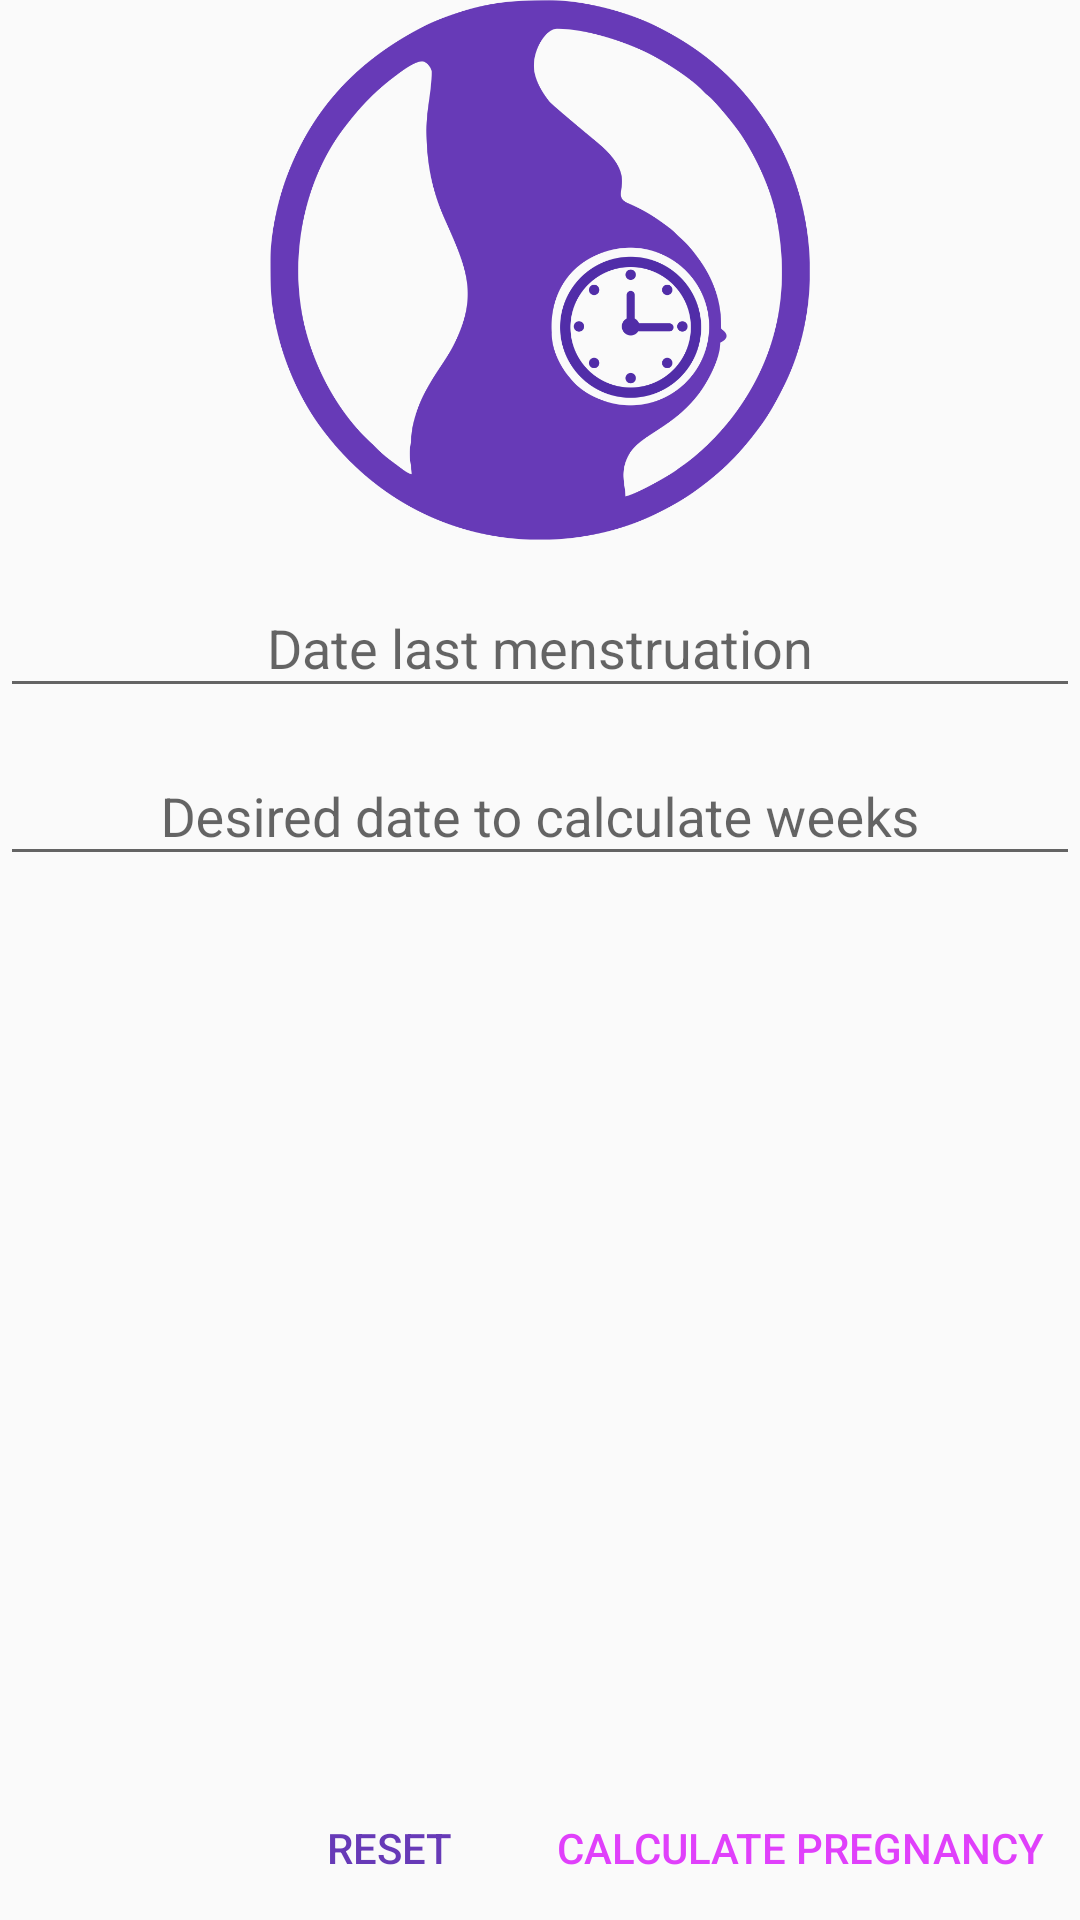

Produce the Android XML layout that renders to this screen, including the resource entries it uses.
<!-- AndroidManifest.xml: application theme AppTheme -->
<!-- res/layout/activity_calculatedpp.xml -->
<?xml version="1.0" encoding="utf-8"?>
<RelativeLayout xmlns:android="http://schemas.android.com/apk/res/android"
    xmlns:tools="http://schemas.android.com/tools"
    android:layout_width="match_parent"
    android:layout_height="match_parent"
    xmlns:app="http://schemas.android.com/apk/res-auto"
    tools:context=".CalculateDPPActivity"
    android:paddingTop="@dimen/activity_vertical_margin">




    <LinearLayout
        android:layout_width="match_parent"
        android:layout_height="wrap_content"
        android:focusable="true"
        android:focusableInTouchMode="true"
        android:orientation="vertical">

        <ImageView
            android:layout_width="180dp"
            android:layout_height="180dp"
            android:id="@+id/logoImageView"
            android:layout_gravity="center_horizontal|top"
            android:src="@drawable/icon_pregnant1000"
            android:layout_marginTop="@dimen/activity_vertical_margin"
            android:layout_marginBottom="@dimen/activity_vertical_margin"/>

        <android.support.design.widget.TextInputLayout
            android:layout_width="match_parent"
            android:layout_height="wrap_content"
            android:gravity="center"
            android:layout_marginBottom="@dimen/activity_vertical_margin"
            android:layout_marginLeft="@dimen/activity_horizontal_margin"
            android:layout_marginRight="@dimen/activity_horizontal_margin"
            android:padding="0dp"
            app:hintTextAppearance="@style/StyleHintEditText">


            <EditText
                android:id="@+id/editText"
                android:layout_width="match_parent"
                android:layout_height="wrap_content"
                android:layout_weight="1"
                android:cursorVisible="false"
                android:hint="@string/label_dum"
                android:inputType="date"
                android:gravity="center"
                />

        </android.support.design.widget.TextInputLayout>

        <android.support.design.widget.TextInputLayout
            android:layout_width="match_parent"
            android:layout_height="wrap_content"
            android:gravity="center"
            android:layout_marginBottom="@dimen/activity_vertical_margin"
            android:layout_marginLeft="@dimen/activity_horizontal_margin"
            android:layout_marginRight="@dimen/activity_horizontal_margin"
            android:padding="0dp"
            app:hintTextAppearance="@style/StyleHintEditText">

            <EditText
                android:id="@+id/editDateNow"
                android:layout_width="match_parent"
                android:layout_height="wrap_content"
                android:layout_below="@+id/editText"
                android:layout_weight="1"
                android:cursorVisible="false"
                android:hint="@string/label_dcw"
                android:inputType="date"
                android:gravity="center"
                />

        </android.support.design.widget.TextInputLayout>


    </LinearLayout>


    <Button
        android:id="@+id/resetValues"
        android:layout_width="wrap_content"
        android:layout_height="wrap_content"
        android:text="@string/reset"
        android:textColor="@color/colorPrimary"
        style="@style/Widget.AppCompat.Button.Borderless.Colored"
        android:layout_alignTop="@+id/calculateDPP"
        android:layout_toStartOf="@+id/calculateDPP" />


    <Button
        android:id="@+id/calculateDPP"
        android:layout_width="wrap_content"
        android:layout_height="wrap_content"
        android:layout_centerHorizontal="true"
        android:layout_alignParentBottom="true"
        android:layout_alignParentRight="true"
        android:text="@string/btn_dpp"
        style="@style/Widget.AppCompat.Button.Borderless.Colored"/>

</RelativeLayout>
<!-- resources referenced by this layout -->
<resources>
  <color name="colorPrimary">#673AB7</color>
  <!-- drawable icon_pregnant1000: png bitmap (drawable, 72838 bytes) -->
  <string name="btn_dpp">Calculate Pregnancy</string>
  <string name="label_dcw">Desired date to calculate weeks</string>
  <string name="label_dum">Date last menstruation</string>
  <string name="reset">reset</string>
  <style name="StyleHintEditText" parent="@android:style/TextAppearance">
  
          <item name="android:textAlignment">center</item>
          <item name="android:textColorHint">@color/colorAccent</item>
          <item name="android:textStyle">bold|italic</item>
  
      </style>
  <style name="AppTheme" parent="Theme.AppCompat.Light.DarkActionBar">
          
          <item name="colorPrimary">@color/colorPrimary</item>
          <item name="colorPrimaryDark">@color/colorPrimaryDark</item>
          <item name="colorAccent">@color/colorAccent</item>
      </style>
  <color name="colorAccent">#E040FB</color>
  <color name="colorPrimaryDark">#512DA8</color>
</resources>
